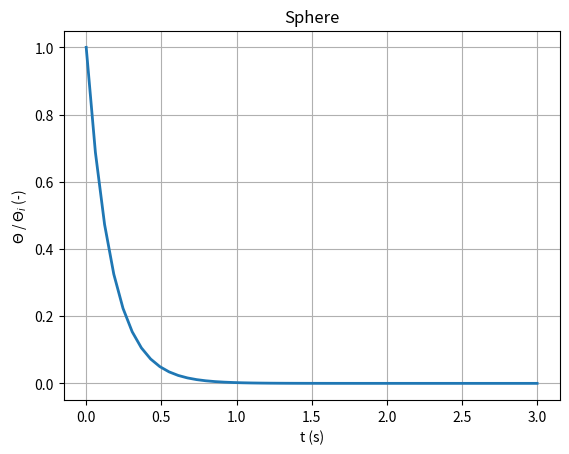
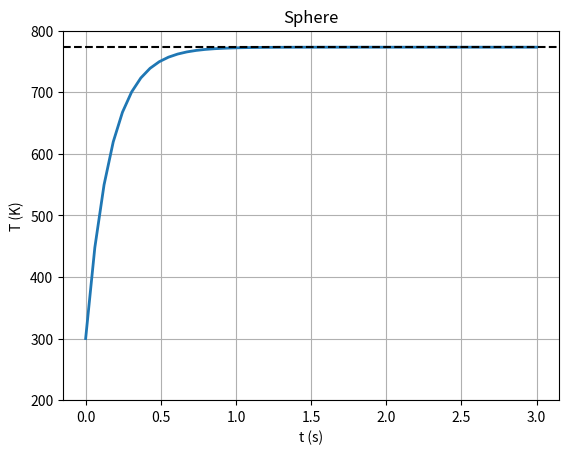

Python code for these plots, in order:
"""
Lumped capacitance method for solid sphere using Biot and Fourier numbers.

Requirements:
Python 3, NumPy, and Matplotlib

Reference:
Bergman, Lavine, Incropera, Dewitt 2011, Ch. 5, pg. 280-286
"""
 
# Modules
# -----------------------------------------------------------------------------

import numpy as np
import matplotlib.pyplot as py

py.close('all')

# Parameters
# -----------------------------------------------------------------------------

h = 375     # convection heat transfer coefficient, W/m^2*K
c = 1500    # specific heat, J/kg*K
k = 0.20    # thermal conductivity, W/m*K
rho = 700   # density, kg/m^3
d = 350e-6  # particle diameter, m (e-6 for microns)

Ti = 300    # initial temperature, K
Tinf = 773  # ambient temperature, K

t = np.linspace(0, 3)   # time range, s

# Calculations for Sphere
# -----------------------------------------------------------------------------

A = np.pi*(d**2)        # surface area sphere pi*D^2, m^2
V = np.pi*(d**3)/6      # volume of sphere pi*D^3/6, m^3

Lc = V/A                # characteristic length for sphere, m
Bi = (h*Lc)/k           # Biot number Eq 5.10, (-)

alpha = k/(rho*c)       # thermal diffusivity, m^2/s
Fo = (alpha*t)/(Lc**2)  # Fourier number Eq 5.12, (-)

phi = np.exp(-Bi*Fo)    # dimensionless temperature Eq. 5.13, (-)
T = Tinf+(Ti-Tinf)*phi  # temperature, K

# time (ts) for solid to reach some temperature Eq 5.5, s
tau = (rho*V*c)/(h*A)   # thermal time constant Eq 5.7, s
ts = tau*np.log((Ti-Tinf)/(772-Tinf))

# Print Results
# -----------------------------------------------------------------------------

print('tau (s) = ', tau)
print('Bi (-) = ', Bi)
print('ts (s) = ', ts)

# Plot Results
# -----------------------------------------------------------------------------

py.figure(1)
py.plot(t, phi, lw=2)
py.title('Sphere')
py.ylabel(r'$\Theta$ / $\Theta_i$ (-)')
py.xlabel('t (s)')
py.grid()
py.show()

py.figure(2)
py.plot(t, T, lw=2)
py.axhline(y=773, color='k', linestyle='--')
py.ylim(200,800)
py.title('Sphere')
py.ylabel('T (K)')
py.xlabel('t (s)')
py.grid()
py.show()
